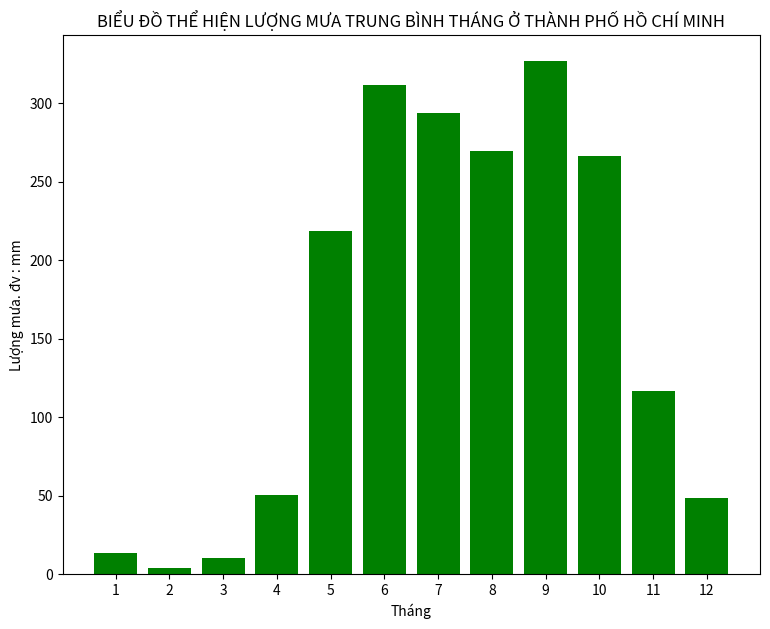

Generate this figure with matplotlib:
# LƯỢNG MƯA TRUNG BÌNH THÁNG Ở THÀNH PHỐ HỒ CHÍ MINH (Đơn vị: mm)
# Tháng        1       2      3      4      5      6      7      8      9      10     11     12
# Lượng mưa   13.8    4.1    10.5   50.4   218.4  311.7  293.7  269.8   327   266.7  116.5  48.3
import matplotlib.pyplot as plt
import numpy as np

plt.figure(figsize = (9,7))
col_names = ['1','2','3','4','5','6','7','8','9','10','11','12']
data = [13.8, 4.1, 10.5, 50.4, 218.4, 311.7, 293.7, 269.8, 327, 266.7, 116.5, 48.3]


plt.bar(col_names, data, color = 'green')
plt.title('BIỂU ĐỒ THỂ HIỆN LƯỢNG MƯA TRUNG BÌNH THÁNG Ở THÀNH PHỐ HỒ CHÍ MINH')

plt.xlabel('Tháng')
plt.ylabel('Lượng mưa. đv : mm')
plt.show()